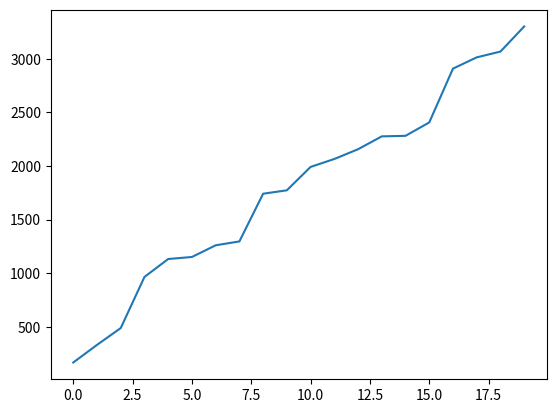

This figure's Python source:
import itertools
import random
import matplotlib.pyplot as plt
import sys

pairs = [1,2,3,4,5]

P = {
    1:('R1-R2', 'R2-R1'),
    2:('R3-R4', 'R4-R3'),
    3:('R5-R6', 'R6-R5'),
    4:('R7-R8', 'R8-R7'),
    5:('R9-R10', 'R10-R9'),
}


pair_permutations = list(itertools.permutations(pairs))

final_permutations = []

for pair_permu in pair_permutations:
    print(pair_permu)

    l = [ P[x] for x in pair_permu]
    output = list(itertools.product(*l))
    final_permutations += output


f = open("orders.txt", "w")

f.write( str(len(final_permutations)) + "\n" )
# print(len(final_permutations))
for fp in final_permutations:
    f.write(str(fp)+"\n")
    # print(fp)
    pass
# f.close()



MAX = 3479
N = 20

seed = random.randrange(sys.maxsize)
seed = 4416936144151636634
random.seed(seed)
print(f"\nSeed was: {seed}")
f.write(f"seed= {4416936144151636634}\n")

def generate_new_int(a, b, L):
    new_int = random.randint(a, b)
    while new_int in L:
        new_int = random.randint(a, b)
    return new_int

def add_new_random_int(L):
    new_int = generate_new_int(1, MAX, L)
    L.append(new_int)
    L.sort()

orders = []
for i in range(N):
    add_new_random_int(orders)
print(orders)

print("Chosen orders:")
f.write("Chosen orders:\n")
for o in orders:
    print(final_permutations[o])
    f.write(str(final_permutations[o]) + "\n")

fig, axs = plt.subplots()
axs.plot(range(len(orders)), orders)
plt.show()

f.close()
